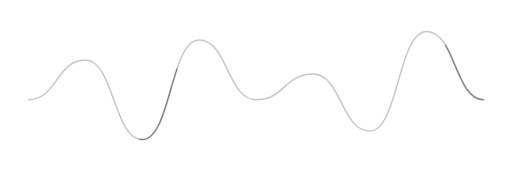
t = 0.00 s
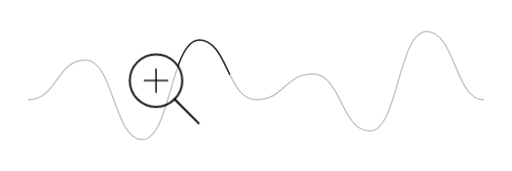
t = 0.62 s
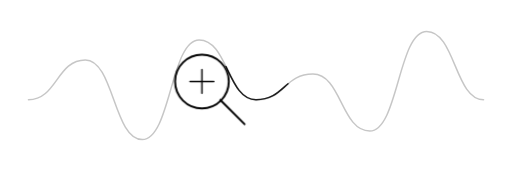
t = 1.16 s
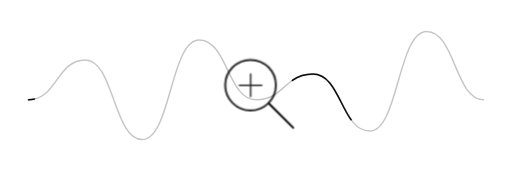
t = 1.80 s
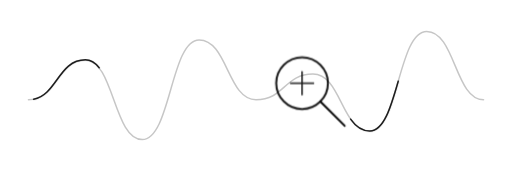
t = 2.39 s
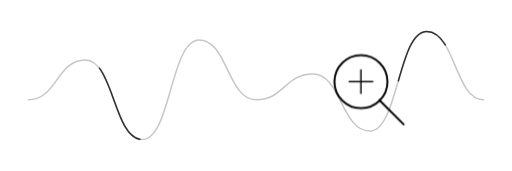
t = 3.00 s

The animated SVG that drew these frames (rendered in a browser with its animation timeline set to each time). Animation: 3 CSS @keyframes rules; one cycle of 3.60 s, repeats indefinitely.

<svg xmlns="http://www.w3.org/2000/svg" viewBox="0 0 360 120" fill="none" role="img" aria-labelledby="title desc" preserveAspectRatio="xMidYMid meet">
  <title id="title">Synth search loop horizontal</title>
  <desc id="desc">A transparent-background horizontal SVG animation of a magnifying glass scanning a traveling synthesizer-style waveform.</desc>
  <style>
    svg {
      display: block;
      overflow: visible;
      shape-rendering: geometricPrecision;
      text-rendering: geometricPrecision;
      color: #000;
    }

    .line {
      fill: none;
      stroke: currentColor;
      stroke-width: 2;
      stroke-linecap: round;
      stroke-linejoin: round;
      vector-effect: non-scaling-stroke;
    }

    .thin {
      stroke-width: 1.5;
    }

    .wave-base {
      opacity: 0.22;
    }

    .wave-travel {
      stroke-dasharray: 84 420;
      animation: travel 3.6s linear infinite;
    }

    .glass {
      animation: scan 3.6s linear infinite;
      transform-box: fill-box;
      transform-origin: center;
      will-change: transform, opacity;
    }

    .ring,
    .crosshair {
      animation: pulse 3.6s ease-in-out infinite;
      transform-box: fill-box;
      transform-origin: center;
      will-change: transform, opacity;
    }

    @keyframes travel {
      0%   { stroke-dashoffset: 330; opacity: 0.35; }
      15%  { opacity: 0.8; }
      50%  { opacity: 1; }
      85%  { opacity: 0.8; }
      100% { stroke-dashoffset: -174; opacity: 0.35; }
    }

    @keyframes scan {
      0%   { transform: translateX(-112px) translateY(0); opacity: 0; }
      6%   { opacity: 1; }
      24%  { transform: translateX(-54px) translateY(-2px); }
      52%  { transform: translateX(0) translateY(2px); }
      78%  { transform: translateX(58px) translateY(-1px); opacity: 1; }
      96%  { transform: translateX(112px) translateY(0); opacity: 1; }
      100% { transform: translateX(120px) translateY(0); opacity: 0; }
    }

    @keyframes pulse {
      0%, 100% { transform: scale(1); opacity: 0.9; }
      35%      { transform: scale(1.05); opacity: 1; }
      55%      { transform: scale(0.98); opacity: 0.85; }
      78%      { transform: scale(1.04); opacity: 1; }
    }

    @media (prefers-reduced-motion: reduce) {
      .wave-travel,
      .glass,
      .ring,
      .crosshair {
        animation: none;
      }
    }
  </style>

  <path d="M20 70
           C40 70, 40 42, 60 42
           S80 98, 100 98
           S120 28, 140 28
           S160 70, 180 70
           S200 52, 220 52
           S240 92, 260 92
           S280 22, 300 22
           S320 70, 340 70"
        class="line thin wave-base"/>

  <path d="M20 70
           C40 70, 40 42, 60 42
           S80 98, 100 98
           S120 28, 140 28
           S160 70, 180 70
           S200 52, 220 52
           S240 92, 260 92
           S280 22, 300 22
           S320 70, 340 70"
        class="line thin wave-travel"/>

  <g class="glass" transform="translate(112 0)">
    <circle cx="180" cy="58" r="18" class="line ring"/>
    <line x1="193" y1="71" x2="210" y2="88" class="line"/>
    <path d="M172 58h16M180 50v16" class="line thin crosshair" opacity="0.9"/>
  </g>
</svg>
